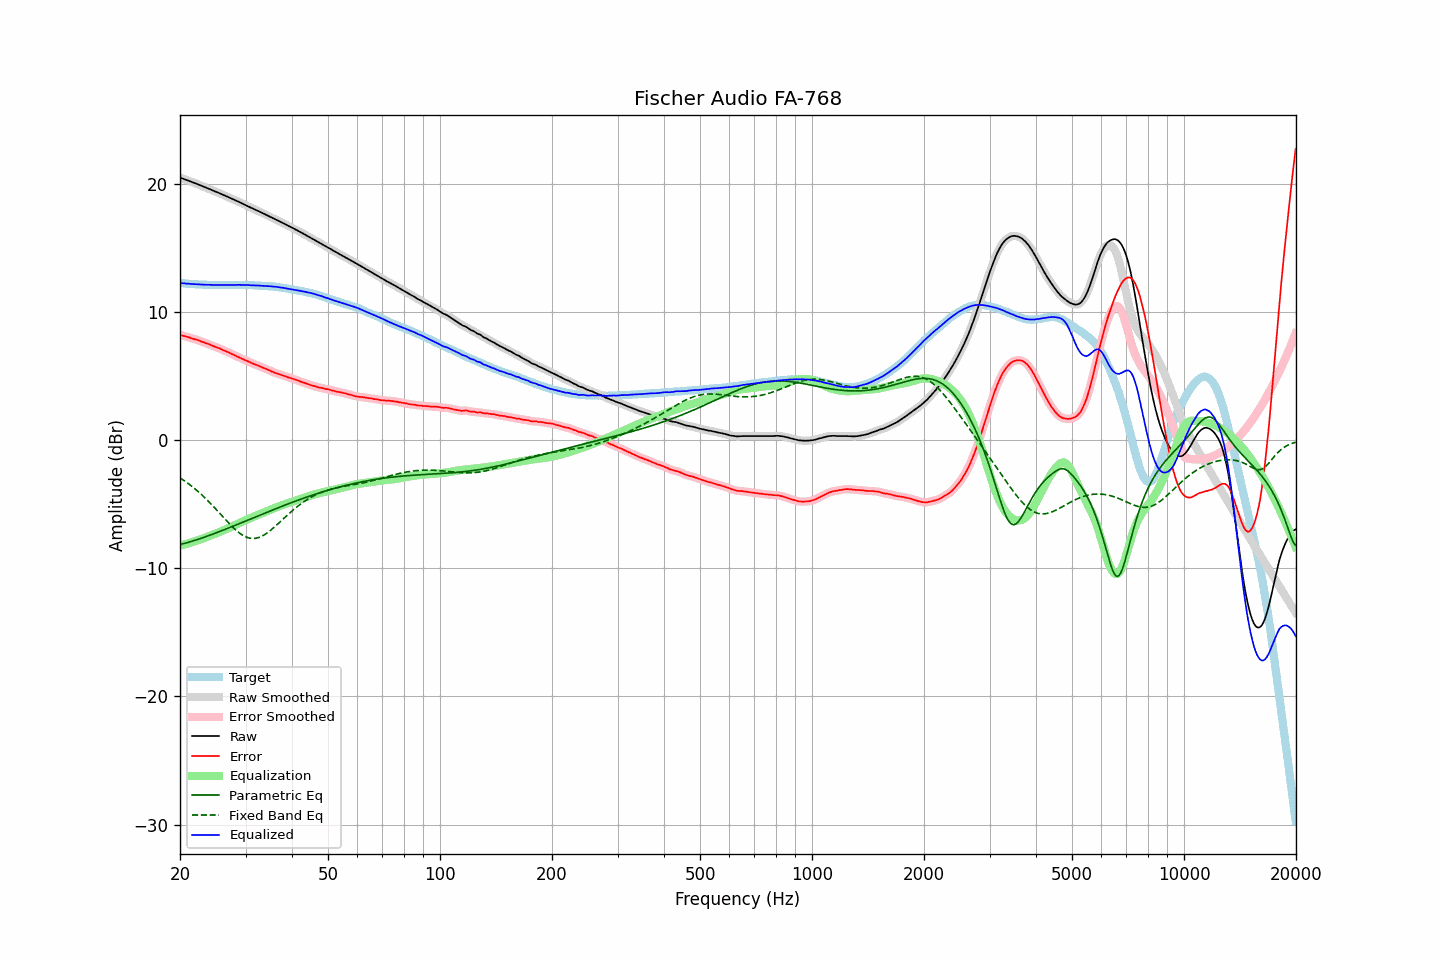

The table this chart was drawn from, first rows:
frequency, raw, error, smoothed, error_smoothed, equalization, parametric_eq, fixed_band_eq, equalized_raw, equalized_smoothed, target
20.00, 20.51, 8.23, 20.51, 8.23, -8.23, -8.14, -2.93, 12.28, 12.28, 12.28
20.20, 20.46, 8.19, 20.46, 8.19, -8.20, -8.11, -3.02, 12.26, 12.26, 12.27
20.40, 20.42, 8.16, 20.41, 8.16, -8.16, -8.08, -3.10, 12.26, 12.25, 12.26
20.61, 20.37, 8.12, 20.37, 8.12, -8.12, -8.04, -3.19, 12.24, 12.24, 12.25
20.81, 20.32, 8.09, 20.32, 8.09, -8.09, -8.01, -3.28, 12.23, 12.23, 12.23
21.02, 20.28, 8.06, 20.27, 8.06, -8.05, -7.97, -3.37, 12.23, 12.22, 12.22
21.23, 20.23, 8.02, 20.23, 8.02, -8.01, -7.94, -3.46, 12.21, 12.21, 12.21
21.44, 20.18, 7.96, 20.18, 7.97, -7.98, -7.90, -3.56, 12.20, 12.20, 12.22
21.66, 20.13, 7.93, 20.13, 7.93, -7.94, -7.86, -3.66, 12.19, 12.19, 12.20
21.87, 20.09, 7.89, 20.08, 7.89, -7.90, -7.82, -3.76, 12.19, 12.19, 12.20
22.09, 20.04, 7.86, 20.04, 7.86, -7.86, -7.78, -3.87, 12.18, 12.18, 12.18
22.31, 19.99, 7.82, 19.99, 7.82, -7.81, -7.74, -3.97, 12.17, 12.17, 12.17
22.54, 19.94, 7.78, 19.93, 7.78, -7.77, -7.70, -4.08, 12.17, 12.16, 12.16
22.76, 19.88, 7.72, 19.88, 7.73, -7.73, -7.66, -4.20, 12.15, 12.15, 12.16
22.99, 19.83, 7.68, 19.83, 7.68, -7.68, -7.61, -4.31, 12.14, 12.14, 12.15
23.22, 19.78, 7.64, 19.78, 7.63, -7.64, -7.57, -4.43, 12.14, 12.14, 12.14
23.45, 19.73, 7.58, 19.73, 7.59, -7.59, -7.53, -4.55, 12.14, 12.14, 12.15
23.69, 19.68, 7.54, 19.68, 7.54, -7.54, -7.48, -4.68, 12.14, 12.14, 12.14
23.92, 19.63, 7.50, 19.63, 7.49, -7.49, -7.44, -4.80, 12.14, 12.14, 12.13
24.16, 19.58, 7.44, 19.57, 7.44, -7.44, -7.39, -4.93, 12.13, 12.13, 12.14
24.40, 19.52, 7.38, 19.52, 7.39, -7.39, -7.34, -5.06, 12.12, 12.13, 12.14
24.65, 19.47, 7.34, 19.47, 7.34, -7.34, -7.30, -5.20, 12.12, 12.12, 12.13
24.89, 19.42, 7.29, 19.42, 7.29, -7.29, -7.25, -5.33, 12.12, 12.12, 12.13
25.14, 19.37, 7.25, 19.37, 7.25, -7.24, -7.20, -5.47, 12.12, 12.12, 12.12
25.39, 19.32, 7.20, 19.31, 7.20, -7.19, -7.16, -5.60, 12.12, 12.12, 12.12
25.65, 19.26, 7.14, 19.26, 7.14, -7.14, -7.11, -5.74, 12.12, 12.12, 12.12
25.91, 19.21, 7.09, 19.21, 7.09, -7.09, -7.06, -5.88, 12.12, 12.12, 12.12
26.16, 19.15, 7.02, 19.15, 7.03, -7.03, -7.01, -6.02, 12.11, 12.11, 12.13
26.43, 19.10, 6.98, 19.10, 6.98, -6.98, -6.96, -6.16, 12.12, 12.12, 12.12
26.69, 19.04, 6.92, 19.04, 6.92, -6.92, -6.91, -6.29, 12.11, 12.12, 12.12
26.96, 18.99, 6.87, 18.98, 6.87, -6.87, -6.86, -6.43, 12.12, 12.12, 12.12
27.23, 18.93, 6.81, 18.93, 6.81, -6.81, -6.81, -6.56, 12.12, 12.12, 12.12
27.50, 18.87, 6.75, 18.87, 6.75, -6.75, -6.76, -6.69, 12.12, 12.12, 12.12
27.77, 18.82, 6.69, 18.81, 6.69, -6.69, -6.71, -6.81, 12.12, 12.12, 12.13
28.05, 18.76, 6.64, 18.76, 6.64, -6.63, -6.66, -6.93, 12.12, 12.12, 12.12
28.33, 18.70, 6.57, 18.70, 6.58, -6.57, -6.61, -7.04, 12.12, 12.13, 12.13
28.62, 18.65, 6.52, 18.64, 6.52, -6.51, -6.55, -7.15, 12.13, 12.13, 12.13
28.90, 18.59, 6.45, 18.59, 6.45, -6.46, -6.50, -7.25, 12.13, 12.13, 12.14
29.19, 18.53, 6.39, 18.53, 6.40, -6.40, -6.45, -7.34, 12.13, 12.13, 12.14
29.48, 18.47, 6.34, 18.47, 6.33, -6.34, -6.40, -7.42, 12.13, 12.13, 12.13
29.78, 18.41, 6.28, 18.41, 6.28, -6.28, -6.35, -7.49, 12.13, 12.13, 12.13
30.08, 18.35, 6.22, 18.35, 6.23, -6.23, -6.30, -7.55, 12.12, 12.12, 12.13
30.38, 18.29, 6.18, 18.29, 6.17, -6.17, -6.24, -7.59, 12.12, 12.12, 12.11
30.68, 18.23, 6.12, 18.22, 6.12, -6.12, -6.19, -7.63, 12.11, 12.11, 12.11
30.99, 18.16, 6.05, 18.16, 6.06, -6.06, -6.14, -7.65, 12.10, 12.10, 12.11
31.30, 18.11, 6.00, 18.10, 6.00, -6.01, -6.09, -7.67, 12.10, 12.09, 12.11
31.61, 18.05, 5.95, 18.05, 5.95, -5.96, -6.04, -7.67, 12.09, 12.09, 12.10
31.93, 17.99, 5.91, 17.99, 5.91, -5.90, -5.98, -7.65, 12.08, 12.09, 12.08
32.24, 17.94, 5.85, 17.93, 5.86, -5.85, -5.93, -7.63, 12.08, 12.08, 12.09
32.57, 17.88, 5.81, 17.88, 5.81, -5.80, -5.88, -7.59, 12.08, 12.07, 12.07
32.89, 17.82, 5.75, 17.82, 5.75, -5.75, -5.83, -7.54, 12.06, 12.07, 12.07
33.22, 17.76, 5.70, 17.76, 5.70, -5.70, -5.78, -7.48, 12.06, 12.06, 12.06
33.55, 17.70, 5.64, 17.70, 5.64, -5.65, -5.73, -7.41, 12.05, 12.05, 12.06
33.89, 17.64, 5.59, 17.64, 5.59, -5.59, -5.68, -7.34, 12.04, 12.04, 12.05
34.23, 17.58, 5.55, 17.58, 5.55, -5.54, -5.62, -7.25, 12.04, 12.04, 12.03
34.57, 17.52, 5.49, 17.51, 5.49, -5.49, -5.57, -7.16, 12.03, 12.03, 12.03
34.92, 17.45, 5.44, 17.45, 5.43, -5.43, -5.52, -7.06, 12.02, 12.02, 12.01
35.27, 17.39, 5.36, 17.39, 5.38, -5.38, -5.47, -6.96, 12.01, 12.01, 12.03
35.62, 17.33, 5.33, 17.33, 5.32, -5.33, -5.42, -6.85, 12.00, 12.00, 12.00
35.97, 17.27, 5.27, 17.27, 5.27, -5.28, -5.37, -6.74, 11.99, 11.99, 12.00
... 635 more rows
